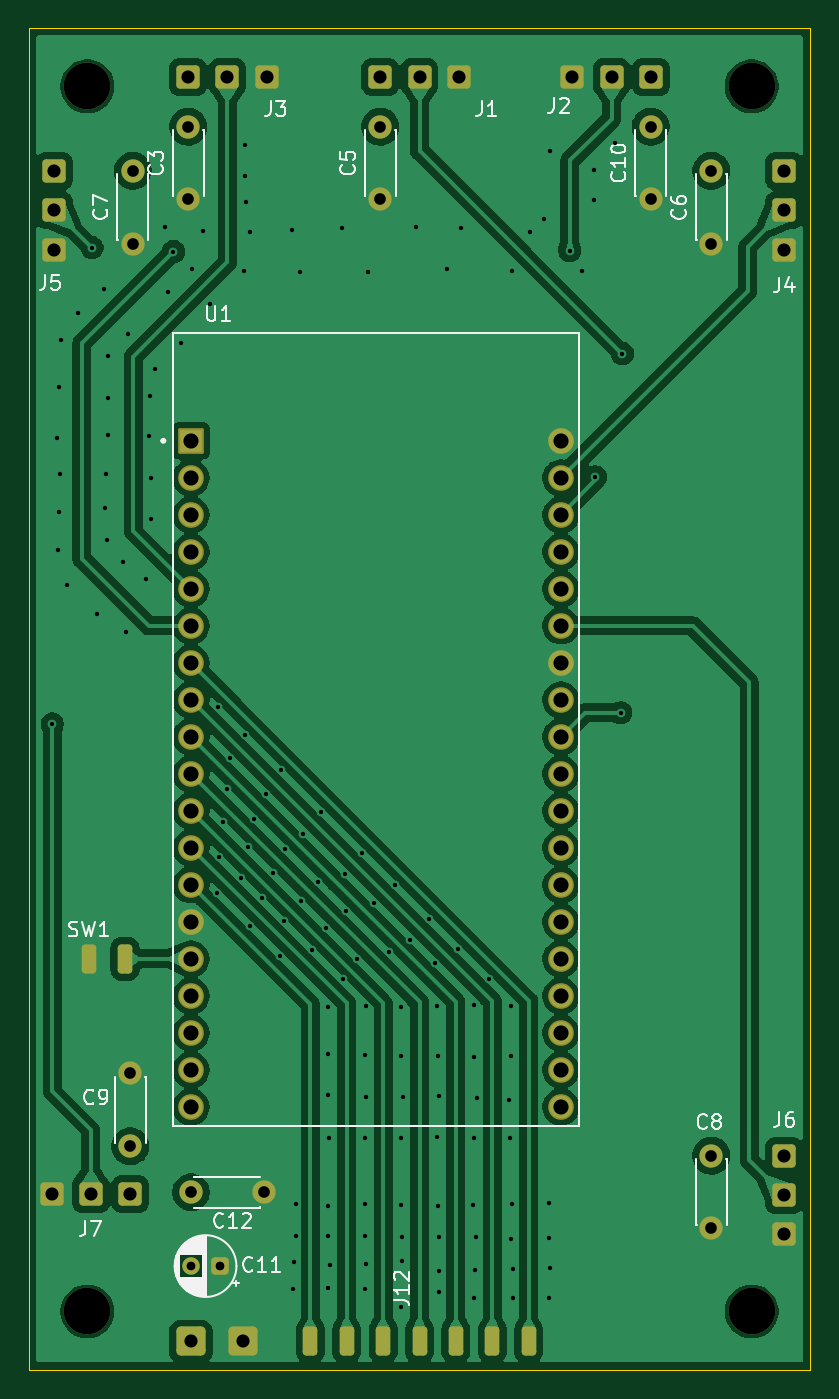
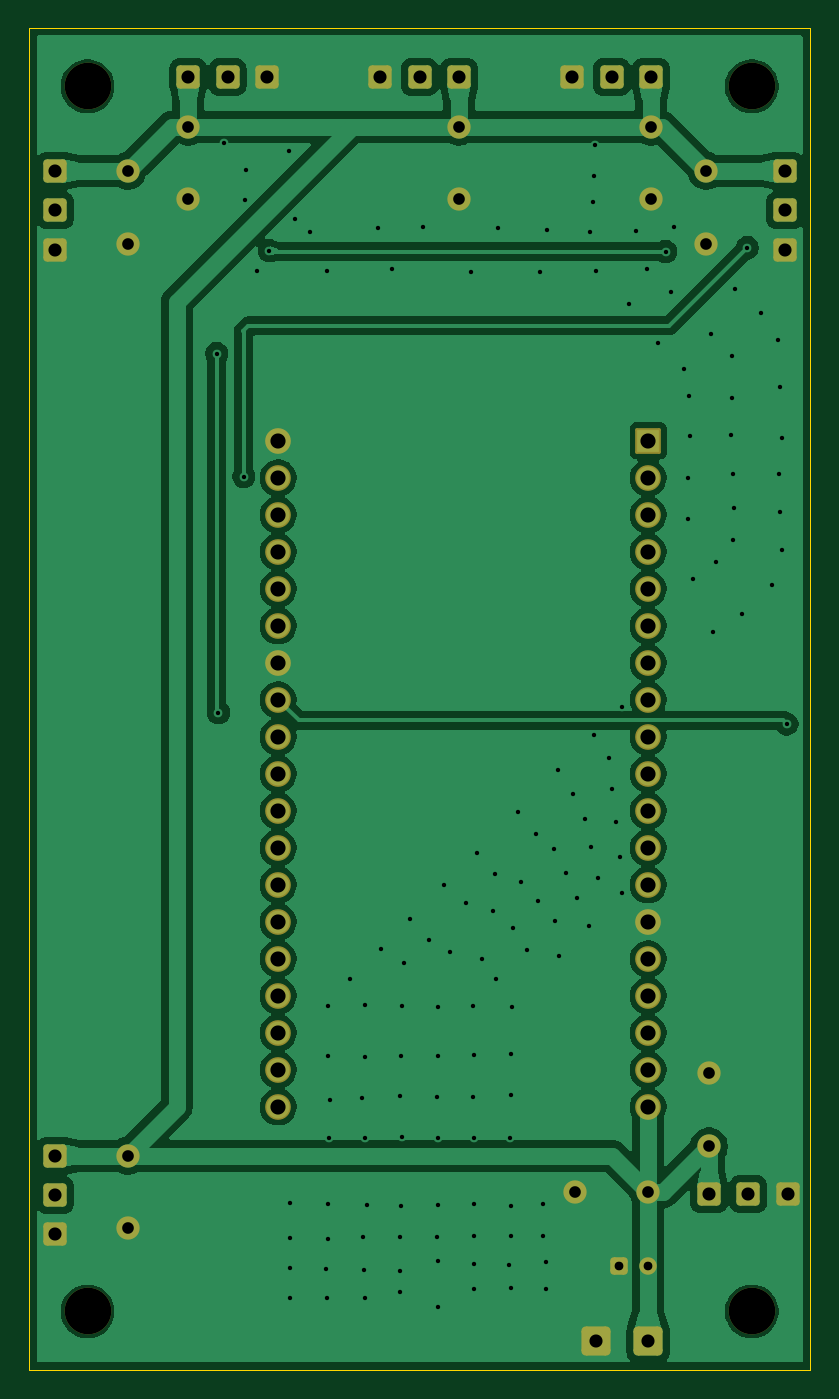
Circuit board: 11 layer files. Board 53.6 x 92.1 mm.
- bottom_copper: eggbot-B_Cu.gbr (98021 bytes)
- bottom_mask: eggbot-B_Mask.gbr (4282 bytes)
- paste: eggbot-B_Paste.gbr (446 bytes)
- bottom_silk: eggbot-B_Silkscreen.gbr (447 bytes)
- outline: eggbot-Edge_Cuts.gbr (680 bytes)
- top_copper: eggbot-F_Cu.gbr (130752 bytes)
- top_mask: eggbot-F_Mask.gbr (4772 bytes)
- paste: eggbot-F_Paste.gbr (446 bytes)
- top_silk: eggbot-F_Silkscreen.gbr (30871 bytes)
- drill: eggbot-NPTH.drl (391 bytes)
- drill: eggbot-PTH.drl (4139 bytes)

=== bottom_copper: eggbot-B_Cu.gbr (98021 bytes, source omitted) ===
=== bottom_mask: eggbot-B_Mask.gbr ===
%TF.GenerationSoftware,KiCad,Pcbnew,9.0.6*%
%TF.CreationDate,2025-11-28T14:52:57+01:00*%
%TF.ProjectId,eggbot,65676762-6f74-42e6-9b69-6361645f7063,2*%
%TF.SameCoordinates,Original*%
%TF.FileFunction,Soldermask,Bot*%
%TF.FilePolarity,Negative*%
%FSLAX46Y46*%
G04 Gerber Fmt 4.6, Leading zero omitted, Abs format (unit mm)*
G04 Created by KiCad (PCBNEW 9.0.6) date 2025-11-28 14:52:57*
%MOMM*%
%LPD*%
G01*
G04 APERTURE LIST*
G04 Aperture macros list*
%AMRoundRect*
0 Rectangle with rounded corners*
0 $1 Rounding radius*
0 $2 $3 $4 $5 $6 $7 $8 $9 X,Y pos of 4 corners*
0 Add a 4 corners polygon primitive as box body*
4,1,4,$2,$3,$4,$5,$6,$7,$8,$9,$2,$3,0*
0 Add four circle primitives for the rounded corners*
1,1,$1+$1,$2,$3*
1,1,$1+$1,$4,$5*
1,1,$1+$1,$6,$7*
1,1,$1+$1,$8,$9*
0 Add four rect primitives between the rounded corners*
20,1,$1+$1,$2,$3,$4,$5,0*
20,1,$1+$1,$4,$5,$6,$7,0*
20,1,$1+$1,$6,$7,$8,$9,0*
20,1,$1+$1,$8,$9,$2,$3,0*%
G04 Aperture macros list end*
%ADD10RoundRect,0.250000X-0.550000X-0.550000X0.550000X-0.550000X0.550000X0.550000X-0.550000X0.550000X0*%
%ADD11C,1.600000*%
%ADD12C,3.200000*%
%ADD13RoundRect,0.250000X0.550000X0.550000X-0.550000X0.550000X-0.550000X-0.550000X0.550000X-0.550000X0*%
%ADD14RoundRect,0.250000X-0.550000X0.550000X-0.550000X-0.550000X0.550000X-0.550000X0.550000X0.550000X0*%
%ADD15RoundRect,0.102000X-0.780000X-0.780000X0.780000X-0.780000X0.780000X0.780000X-0.780000X0.780000X0*%
%ADD16C,1.764000*%
%ADD17RoundRect,0.312500X-0.687500X-0.687500X0.687500X-0.687500X0.687500X0.687500X-0.687500X0.687500X0*%
%ADD18RoundRect,0.250000X0.350000X0.350000X-0.350000X0.350000X-0.350000X-0.350000X0.350000X-0.350000X0*%
%ADD19C,1.200000*%
G04 APERTURE END LIST*
D10*
%TO.C,J1*%
X142100000Y-40330000D03*
X144800000Y-40330000D03*
X147500000Y-40330000D03*
%TD*%
D11*
%TO.C,C8*%
X164840000Y-119380000D03*
X164840000Y-114380000D03*
%TD*%
%TO.C,C5*%
X142100000Y-48740000D03*
X142100000Y-43740000D03*
%TD*%
D10*
%TO.C,J3*%
X128915000Y-40330000D03*
X131615000Y-40330000D03*
X134315000Y-40330000D03*
%TD*%
D12*
%TO.C,H4*%
X122000000Y-125080000D03*
%TD*%
D13*
%TO.C,J2*%
X160685000Y-40330000D03*
X157985000Y-40330000D03*
X155285000Y-40330000D03*
%TD*%
D11*
%TO.C,C3*%
X128915000Y-48740000D03*
X128915000Y-43740000D03*
%TD*%
D13*
%TO.C,J7*%
X124940000Y-117020000D03*
X122240000Y-117020000D03*
X119540000Y-117020000D03*
%TD*%
D12*
%TO.C,H0*%
X122000000Y-40980000D03*
%TD*%
%TO.C,H1*%
X167600000Y-40980000D03*
%TD*%
D14*
%TO.C,J6*%
X169825000Y-114380000D03*
X169825000Y-117080000D03*
X169825000Y-119780000D03*
%TD*%
D11*
%TO.C,C6*%
X164840000Y-51780000D03*
X164840000Y-46780000D03*
%TD*%
%TO.C,C9*%
X124940000Y-108740000D03*
X124940000Y-113740000D03*
%TD*%
D14*
%TO.C,J5*%
X119725000Y-46780000D03*
X119725000Y-49480000D03*
X119725000Y-52180000D03*
%TD*%
D11*
%TO.C,C12*%
X134112500Y-116890000D03*
X129112500Y-116890000D03*
%TD*%
D15*
%TO.C,U1*%
X129112500Y-65310000D03*
D16*
X129112500Y-67850000D03*
X129112500Y-70390000D03*
X129112500Y-72930000D03*
X129112500Y-75470000D03*
X129112500Y-78010000D03*
X129112500Y-80550000D03*
X129112500Y-83090000D03*
X129112500Y-85630000D03*
X129112500Y-88170000D03*
X129112500Y-90710000D03*
X129112500Y-93250000D03*
X129112500Y-95790000D03*
X129112500Y-98330000D03*
X129112500Y-100870000D03*
X129112500Y-103410000D03*
X129112500Y-105950000D03*
X129112500Y-108490000D03*
X129112500Y-111030000D03*
X154512500Y-65310000D03*
X154512500Y-67850000D03*
X154512500Y-70390000D03*
X154512500Y-72930000D03*
X154512500Y-75470000D03*
X154512500Y-78010000D03*
X154512500Y-80550000D03*
X154512500Y-83090000D03*
X154512500Y-85630000D03*
X154512500Y-88170000D03*
X154512500Y-90710000D03*
X154512500Y-93250000D03*
X154512500Y-95790000D03*
X154512500Y-98330000D03*
X154512500Y-100870000D03*
X154512500Y-103410000D03*
X154512500Y-105950000D03*
X154512500Y-108490000D03*
X154512500Y-111030000D03*
%TD*%
D12*
%TO.C,H3*%
X167600000Y-125080000D03*
%TD*%
D11*
%TO.C,C7*%
X125125000Y-51780000D03*
X125125000Y-46780000D03*
%TD*%
%TO.C,C10*%
X160685000Y-48740000D03*
X160685000Y-43740000D03*
%TD*%
D17*
%TO.C,J9*%
X129112500Y-127140000D03*
X132712500Y-127140000D03*
%TD*%
D18*
%TO.C,C11*%
X131112500Y-121965000D03*
D19*
X129112500Y-121965000D03*
%TD*%
D14*
%TO.C,J4*%
X169825000Y-46780000D03*
X169825000Y-49480000D03*
X169825000Y-52180000D03*
%TD*%
M02*

=== paste: eggbot-B_Paste.gbr ===
%TF.GenerationSoftware,KiCad,Pcbnew,9.0.6*%
%TF.CreationDate,2025-11-28T14:52:57+01:00*%
%TF.ProjectId,eggbot,65676762-6f74-42e6-9b69-6361645f7063,2*%
%TF.SameCoordinates,Original*%
%TF.FileFunction,Paste,Bot*%
%TF.FilePolarity,Positive*%
%FSLAX46Y46*%
G04 Gerber Fmt 4.6, Leading zero omitted, Abs format (unit mm)*
G04 Created by KiCad (PCBNEW 9.0.6) date 2025-11-28 14:52:57*
%MOMM*%
%LPD*%
G01*
G04 APERTURE LIST*
G04 APERTURE END LIST*
M02*

=== bottom_silk: eggbot-B_Silkscreen.gbr ===
%TF.GenerationSoftware,KiCad,Pcbnew,9.0.6*%
%TF.CreationDate,2025-11-28T14:52:57+01:00*%
%TF.ProjectId,eggbot,65676762-6f74-42e6-9b69-6361645f7063,2*%
%TF.SameCoordinates,Original*%
%TF.FileFunction,Legend,Bot*%
%TF.FilePolarity,Positive*%
%FSLAX46Y46*%
G04 Gerber Fmt 4.6, Leading zero omitted, Abs format (unit mm)*
G04 Created by KiCad (PCBNEW 9.0.6) date 2025-11-28 14:52:57*
%MOMM*%
%LPD*%
G01*
G04 APERTURE LIST*
G04 APERTURE END LIST*
M02*

=== outline: eggbot-Edge_Cuts.gbr ===
%TF.GenerationSoftware,KiCad,Pcbnew,9.0.6*%
%TF.CreationDate,2025-11-28T14:52:57+01:00*%
%TF.ProjectId,eggbot,65676762-6f74-42e6-9b69-6361645f7063,2*%
%TF.SameCoordinates,Original*%
%TF.FileFunction,Profile,NP*%
%FSLAX46Y46*%
G04 Gerber Fmt 4.6, Leading zero omitted, Abs format (unit mm)*
G04 Created by KiCad (PCBNEW 9.0.6) date 2025-11-28 14:52:57*
%MOMM*%
%LPD*%
G01*
G04 APERTURE LIST*
%TA.AperFunction,Profile*%
%ADD10C,0.050000*%
%TD*%
G04 APERTURE END LIST*
D10*
X118000000Y-129080000D02*
X171600000Y-129080000D01*
X118000000Y-36980000D02*
X118000000Y-129080000D01*
X118000000Y-36980000D02*
X171600000Y-36980000D01*
X171600000Y-129080000D02*
X171600000Y-36980000D01*
M02*

=== top_copper: eggbot-F_Cu.gbr (130752 bytes, source omitted) ===
=== top_mask: eggbot-F_Mask.gbr ===
%TF.GenerationSoftware,KiCad,Pcbnew,9.0.6*%
%TF.CreationDate,2025-11-28T14:52:57+01:00*%
%TF.ProjectId,eggbot,65676762-6f74-42e6-9b69-6361645f7063,2*%
%TF.SameCoordinates,Original*%
%TF.FileFunction,Soldermask,Top*%
%TF.FilePolarity,Negative*%
%FSLAX46Y46*%
G04 Gerber Fmt 4.6, Leading zero omitted, Abs format (unit mm)*
G04 Created by KiCad (PCBNEW 9.0.6) date 2025-11-28 14:52:57*
%MOMM*%
%LPD*%
G01*
G04 APERTURE LIST*
G04 Aperture macros list*
%AMRoundRect*
0 Rectangle with rounded corners*
0 $1 Rounding radius*
0 $2 $3 $4 $5 $6 $7 $8 $9 X,Y pos of 4 corners*
0 Add a 4 corners polygon primitive as box body*
4,1,4,$2,$3,$4,$5,$6,$7,$8,$9,$2,$3,0*
0 Add four circle primitives for the rounded corners*
1,1,$1+$1,$2,$3*
1,1,$1+$1,$4,$5*
1,1,$1+$1,$6,$7*
1,1,$1+$1,$8,$9*
0 Add four rect primitives between the rounded corners*
20,1,$1+$1,$2,$3,$4,$5,0*
20,1,$1+$1,$4,$5,$6,$7,0*
20,1,$1+$1,$6,$7,$8,$9,0*
20,1,$1+$1,$8,$9,$2,$3,0*%
G04 Aperture macros list end*
%ADD10RoundRect,0.250000X-0.550000X-0.550000X0.550000X-0.550000X0.550000X0.550000X-0.550000X0.550000X0*%
%ADD11C,1.600000*%
%ADD12C,3.200000*%
%ADD13RoundRect,0.250000X0.250000X0.750000X-0.250000X0.750000X-0.250000X-0.750000X0.250000X-0.750000X0*%
%ADD14RoundRect,0.250000X0.550000X0.550000X-0.550000X0.550000X-0.550000X-0.550000X0.550000X-0.550000X0*%
%ADD15RoundRect,0.250000X-0.550000X0.550000X-0.550000X-0.550000X0.550000X-0.550000X0.550000X0.550000X0*%
%ADD16RoundRect,0.102000X-0.780000X-0.780000X0.780000X-0.780000X0.780000X0.780000X-0.780000X0.780000X0*%
%ADD17C,1.764000*%
%ADD18RoundRect,0.250000X-0.250000X-0.750000X0.250000X-0.750000X0.250000X0.750000X-0.250000X0.750000X0*%
%ADD19RoundRect,0.312500X-0.687500X-0.687500X0.687500X-0.687500X0.687500X0.687500X-0.687500X0.687500X0*%
%ADD20RoundRect,0.250000X0.350000X0.350000X-0.350000X0.350000X-0.350000X-0.350000X0.350000X-0.350000X0*%
%ADD21C,1.200000*%
G04 APERTURE END LIST*
D10*
%TO.C,J1*%
X142100000Y-40330000D03*
X144800000Y-40330000D03*
X147500000Y-40330000D03*
%TD*%
D11*
%TO.C,C8*%
X164840000Y-119380000D03*
X164840000Y-114380000D03*
%TD*%
%TO.C,C5*%
X142100000Y-48740000D03*
X142100000Y-43740000D03*
%TD*%
D10*
%TO.C,J3*%
X128915000Y-40330000D03*
X131615000Y-40330000D03*
X134315000Y-40330000D03*
%TD*%
D12*
%TO.C,H4*%
X122000000Y-125080000D03*
%TD*%
D13*
%TO.C,J12*%
X152300000Y-127100000D03*
X149800000Y-127100000D03*
X147300000Y-127100000D03*
X144800000Y-127100000D03*
X142300000Y-127100000D03*
X139800000Y-127100000D03*
X137300000Y-127100000D03*
%TD*%
D14*
%TO.C,J2*%
X160685000Y-40330000D03*
X157985000Y-40330000D03*
X155285000Y-40330000D03*
%TD*%
D11*
%TO.C,C3*%
X128915000Y-48740000D03*
X128915000Y-43740000D03*
%TD*%
D14*
%TO.C,J7*%
X124940000Y-117020000D03*
X122240000Y-117020000D03*
X119540000Y-117020000D03*
%TD*%
D12*
%TO.C,H0*%
X122000000Y-40980000D03*
%TD*%
%TO.C,H1*%
X167600000Y-40980000D03*
%TD*%
D15*
%TO.C,J6*%
X169825000Y-114380000D03*
X169825000Y-117080000D03*
X169825000Y-119780000D03*
%TD*%
D11*
%TO.C,C6*%
X164840000Y-51780000D03*
X164840000Y-46780000D03*
%TD*%
%TO.C,C9*%
X124940000Y-108740000D03*
X124940000Y-113740000D03*
%TD*%
D15*
%TO.C,J5*%
X119725000Y-46780000D03*
X119725000Y-49480000D03*
X119725000Y-52180000D03*
%TD*%
D11*
%TO.C,C12*%
X134112500Y-116890000D03*
X129112500Y-116890000D03*
%TD*%
D16*
%TO.C,U1*%
X129112500Y-65310000D03*
D17*
X129112500Y-67850000D03*
X129112500Y-70390000D03*
X129112500Y-72930000D03*
X129112500Y-75470000D03*
X129112500Y-78010000D03*
X129112500Y-80550000D03*
X129112500Y-83090000D03*
X129112500Y-85630000D03*
X129112500Y-88170000D03*
X129112500Y-90710000D03*
X129112500Y-93250000D03*
X129112500Y-95790000D03*
X129112500Y-98330000D03*
X129112500Y-100870000D03*
X129112500Y-103410000D03*
X129112500Y-105950000D03*
X129112500Y-108490000D03*
X129112500Y-111030000D03*
X154512500Y-65310000D03*
X154512500Y-67850000D03*
X154512500Y-70390000D03*
X154512500Y-72930000D03*
X154512500Y-75470000D03*
X154512500Y-78010000D03*
X154512500Y-80550000D03*
X154512500Y-83090000D03*
X154512500Y-85630000D03*
X154512500Y-88170000D03*
X154512500Y-90710000D03*
X154512500Y-93250000D03*
X154512500Y-95790000D03*
X154512500Y-98330000D03*
X154512500Y-100870000D03*
X154512500Y-103410000D03*
X154512500Y-105950000D03*
X154512500Y-108490000D03*
X154512500Y-111030000D03*
%TD*%
D18*
%TO.C,SW1*%
X122080000Y-100870000D03*
X124580000Y-100870000D03*
%TD*%
D12*
%TO.C,H3*%
X167600000Y-125080000D03*
%TD*%
D11*
%TO.C,C7*%
X125125000Y-51780000D03*
X125125000Y-46780000D03*
%TD*%
%TO.C,C10*%
X160685000Y-48740000D03*
X160685000Y-43740000D03*
%TD*%
D19*
%TO.C,J9*%
X129112500Y-127140000D03*
X132712500Y-127140000D03*
%TD*%
D20*
%TO.C,C11*%
X131112500Y-121965000D03*
D21*
X129112500Y-121965000D03*
%TD*%
D15*
%TO.C,J4*%
X169825000Y-46780000D03*
X169825000Y-49480000D03*
X169825000Y-52180000D03*
%TD*%
M02*

=== paste: eggbot-F_Paste.gbr ===
%TF.GenerationSoftware,KiCad,Pcbnew,9.0.6*%
%TF.CreationDate,2025-11-28T14:52:57+01:00*%
%TF.ProjectId,eggbot,65676762-6f74-42e6-9b69-6361645f7063,2*%
%TF.SameCoordinates,Original*%
%TF.FileFunction,Paste,Top*%
%TF.FilePolarity,Positive*%
%FSLAX46Y46*%
G04 Gerber Fmt 4.6, Leading zero omitted, Abs format (unit mm)*
G04 Created by KiCad (PCBNEW 9.0.6) date 2025-11-28 14:52:57*
%MOMM*%
%LPD*%
G01*
G04 APERTURE LIST*
G04 APERTURE END LIST*
M02*

=== top_silk: eggbot-F_Silkscreen.gbr (30871 bytes, source omitted) ===
=== drill: eggbot-NPTH.drl ===
M48
; DRILL file {KiCad 9.0.6} date 2025-11-28T14:52:51+0100
; FORMAT={-:-/ absolute / metric / decimal}
; #@! TF.CreationDate,2025-11-28T14:52:51+01:00
; #@! TF.GenerationSoftware,Kicad,Pcbnew,9.0.6
; #@! TF.FileFunction,NonPlated,1,2,NPTH
FMAT,2
METRIC
; #@! TA.AperFunction,NonPlated,NPTH,ComponentDrill
T1C3.200
%
G90
G05
T1
X122.0Y-40.98
X122.0Y-125.08
X167.6Y-40.98
X167.6Y-125.08
M30

=== drill: eggbot-PTH.drl ===
M48
; DRILL file {KiCad 9.0.6} date 2025-11-28T14:52:51+0100
; FORMAT={-:-/ absolute / metric / decimal}
; #@! TF.CreationDate,2025-11-28T14:52:51+01:00
; #@! TF.GenerationSoftware,Kicad,Pcbnew,9.0.6
; #@! TF.FileFunction,Plated,1,2,PTH
FMAT,2
METRIC
; #@! TA.AperFunction,Plated,PTH,ViaDrill
T1C0.300
; #@! TA.AperFunction,Plated,PTH,ComponentDrill
T2C0.600
; #@! TA.AperFunction,Plated,PTH,ComponentDrill
T3C0.800
; #@! TA.AperFunction,Plated,PTH,ComponentDrill
T4C0.900
; #@! TA.AperFunction,Plated,PTH,ComponentDrill
T5C1.040
%
G90
G05
T1
X119.59Y-84.75
X119.91Y-65.1
X119.96Y-72.8
X120.08Y-61.62
X120.08Y-70.2
X120.15Y-67.58
X120.18Y-58.42
X120.61Y-75.2
X121.35Y-56.53
X122.315Y-52.055
X122.69Y-77.18
X123.12Y-54.86
X123.22Y-69.95
X123.29Y-67.6
X123.32Y-72.11
X123.39Y-59.47
X123.39Y-62.35
X123.42Y-64.88
X124.45Y-73.63
X124.65Y-78.47
X124.8Y-57.95
X126.01Y-74.79
X126.21Y-65.0
X126.33Y-62.24
X126.39Y-67.84
X126.39Y-70.65
X126.64Y-60.37
X127.36Y-50.65
X127.54Y-55.1
X127.91Y-52.32
X128.45Y-58.62
X129.16Y-53.51
X129.97Y-50.93
X130.44Y-55.93
X130.92Y-96.36
X130.94Y-83.59
X131.06Y-93.87
X131.33Y-91.48
X131.59Y-89.21
X131.78Y-87.07
X132.55Y-95.34
X132.72Y-53.66
X132.79Y-45.01
X132.83Y-47.11
X132.83Y-85.51
X132.88Y-48.94
X133.01Y-93.19
X133.14Y-50.96
X133.18Y-98.59
X133.43Y-91.26
X134.0Y-96.7
X134.26Y-89.56
X134.76Y-95.0
X135.22Y-100.67
X135.31Y-87.93
X135.5Y-98.28
X135.56Y-93.31
X136.07Y-50.84
X136.11Y-123.57
X136.16Y-121.69
X136.34Y-117.68
X136.34Y-119.91
X136.57Y-53.71
X136.69Y-96.89
X136.78Y-92.33
X137.43Y-100.24
X137.86Y-95.61
X138.02Y-90.76
X138.37Y-98.78
X138.49Y-104.17
X138.51Y-123.46
X138.52Y-107.39
X138.52Y-110.25
X138.52Y-117.84
X138.55Y-119.92
X138.57Y-113.18
X138.64Y-121.88
X139.45Y-50.73
X139.54Y-102.26
X139.66Y-95.05
X139.76Y-97.61
X140.5Y-100.9
X140.85Y-93.6
X141.04Y-113.19
X141.04Y-119.92
X141.06Y-107.44
X141.07Y-117.69
X141.07Y-123.53
X141.1Y-121.85
X141.13Y-104.14
X141.13Y-110.36
X141.28Y-53.74
X141.65Y-97.02
X142.72Y-100.37
X143.12Y-95.78
X143.53Y-104.16
X143.53Y-124.77
X143.54Y-113.14
X143.55Y-117.75
X143.56Y-107.55
X143.57Y-121.64
X143.58Y-119.96
X143.64Y-110.35
X144.17Y-99.59
X144.56Y-50.62
X145.48Y-98.17
X145.89Y-101.17
X145.99Y-104.08
X146.03Y-113.12
X146.06Y-117.81
X146.1Y-107.55
X146.12Y-122.28
X146.13Y-119.99
X146.17Y-110.32
X146.17Y-123.75
X146.71Y-53.53
X147.47Y-100.19
X147.68Y-50.67
X148.44Y-117.75
X148.53Y-104.06
X148.54Y-113.17
X148.55Y-124.15
X148.56Y-107.58
X148.64Y-122.23
X148.68Y-119.99
X148.77Y-110.41
X149.56Y-102.27
X150.96Y-110.56
X151.03Y-113.2
X151.1Y-104.11
X151.1Y-107.56
X151.1Y-120.1
X151.12Y-117.73
X151.16Y-53.64
X151.19Y-124.18
X151.2Y-122.15
X152.36Y-50.97
X153.33Y-50.07
X153.67Y-120.06
X153.69Y-117.62
X153.72Y-124.18
X153.73Y-122.09
X153.76Y-45.44
X155.12Y-52.26
X155.96Y-53.64
X156.75Y-46.7
X156.79Y-48.79
X156.87Y-67.78
X158.24Y-44.84
X158.61Y-83.98
X158.73Y-59.33
T2
X129.112Y-121.965
X131.112Y-121.965
T3
X124.94Y-108.74
X124.94Y-113.74
X125.125Y-46.78
X125.125Y-51.78
X128.915Y-43.74
X128.915Y-48.74
X129.112Y-116.89
X134.112Y-116.89
X142.1Y-43.74
X142.1Y-48.74
X160.685Y-43.74
X160.685Y-48.74
X164.84Y-46.78
X164.84Y-51.78
X164.84Y-114.38
X164.84Y-119.38
T4
X119.54Y-117.02
X119.725Y-46.78
X119.725Y-49.48
X119.725Y-52.18
X122.24Y-117.02
X124.94Y-117.02
X128.915Y-40.33
X129.112Y-127.14
X131.615Y-40.33
X132.713Y-127.14
X134.315Y-40.33
X142.1Y-40.33
X144.8Y-40.33
X147.5Y-40.33
X155.285Y-40.33
X157.985Y-40.33
X160.685Y-40.33
X169.825Y-46.78
X169.825Y-49.48
X169.825Y-52.18
X169.825Y-114.38
X169.825Y-117.08
X169.825Y-119.78
T5
X129.112Y-65.31
X129.112Y-67.85
X129.112Y-70.39
X129.112Y-72.93
X129.112Y-75.47
X129.112Y-78.01
X129.112Y-80.55
X129.112Y-83.09
X129.112Y-85.63
X129.112Y-88.17
X129.112Y-90.71
X129.112Y-93.25
X129.112Y-95.79
X129.112Y-98.33
X129.112Y-100.87
X129.112Y-103.41
X129.112Y-105.95
X129.112Y-108.49
X129.112Y-111.03
X154.512Y-65.31
X154.512Y-67.85
X154.512Y-70.39
X154.512Y-72.93
X154.512Y-75.47
X154.512Y-78.01
X154.512Y-80.55
X154.512Y-83.09
X154.512Y-85.63
X154.512Y-88.17
X154.512Y-90.71
X154.512Y-93.25
X154.512Y-95.79
X154.512Y-98.33
X154.512Y-100.87
X154.512Y-103.41
X154.512Y-105.95
X154.512Y-108.49
X154.512Y-111.03
M30
